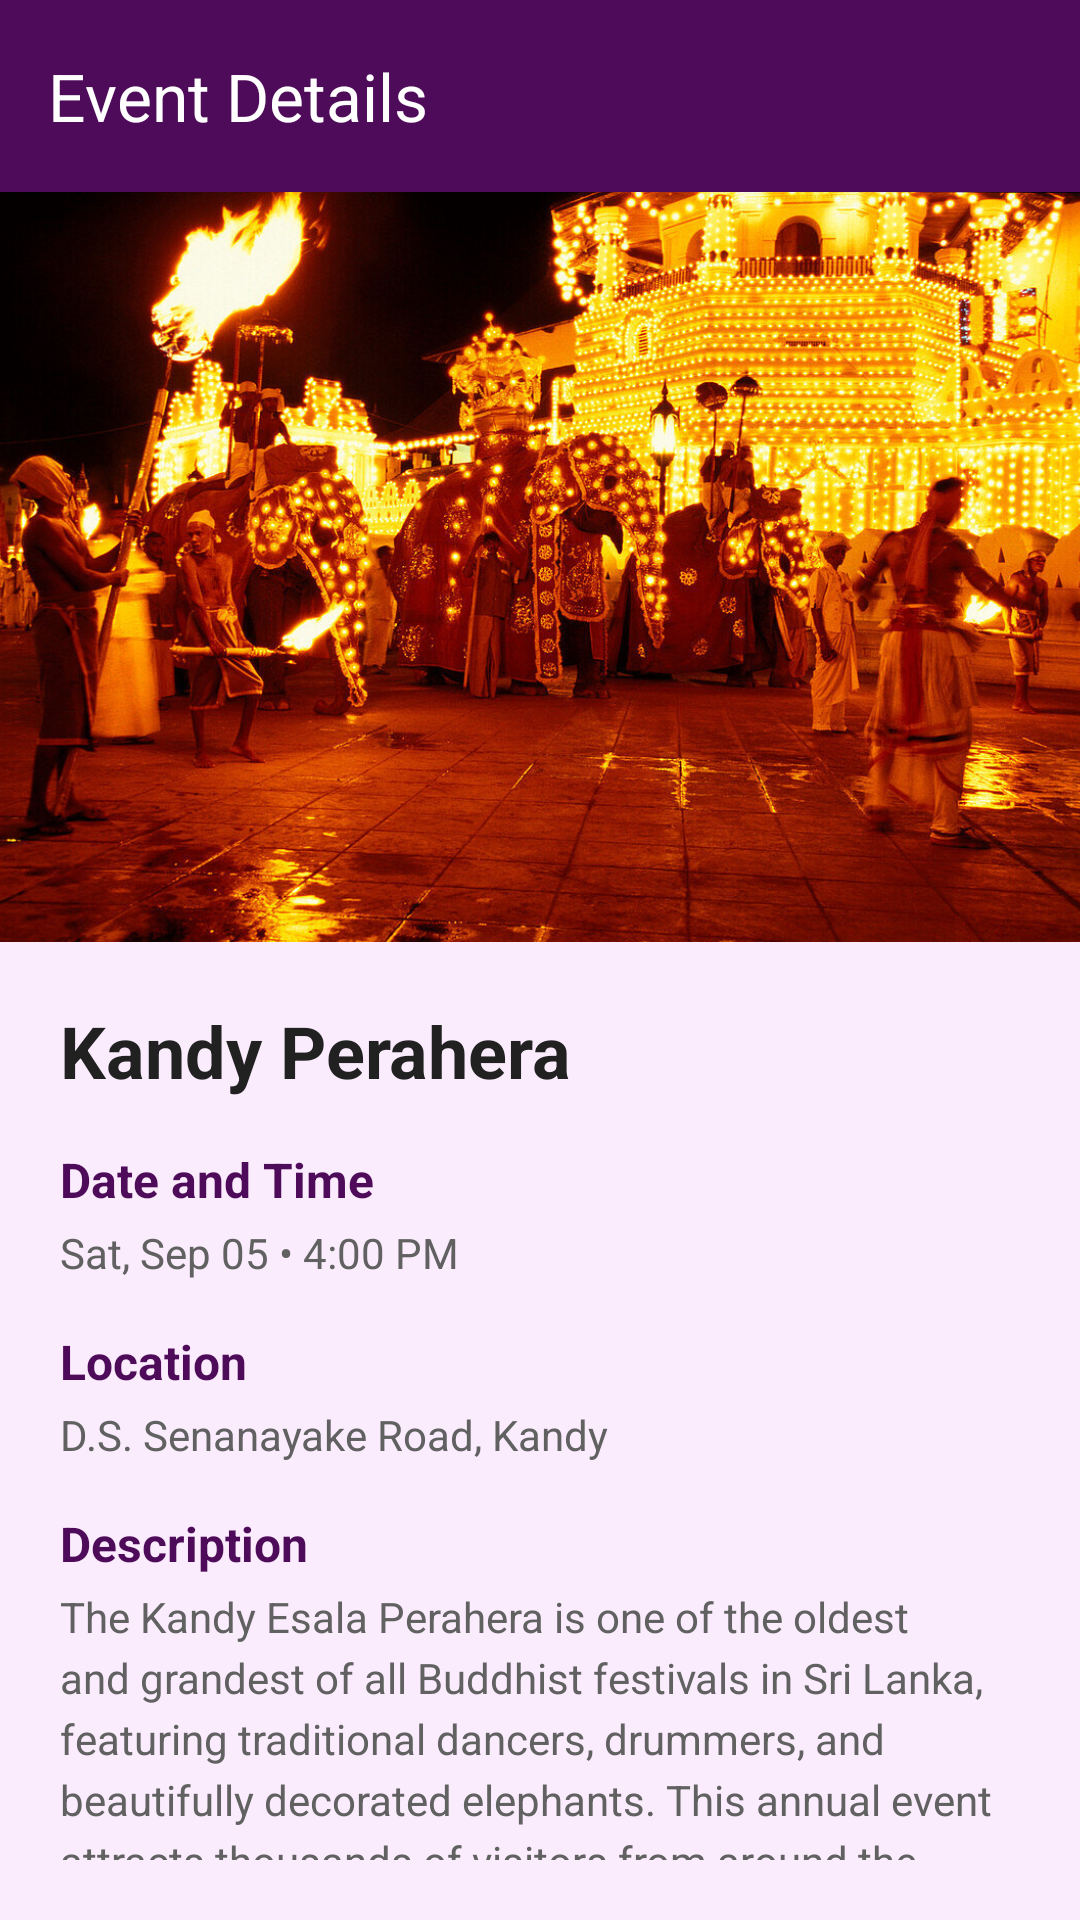

Layout XML and referenced resources for this Android screen:
<!-- AndroidManifest.xml: application theme Theme.Joyous -->
<!-- res/layout/activity_event_detail.xml -->
<?xml version="1.0" encoding="utf-8"?>
<androidx.constraintlayout.widget.ConstraintLayout xmlns:android="http://schemas.android.com/apk/res/android"
    xmlns:app="http://schemas.android.com/apk/res-auto"
    xmlns:tools="http://schemas.android.com/tools"
    android:layout_width="match_parent"
    android:layout_height="match_parent"
    android:background="@color/background"
    tools:context=".EventDetailActivity">

    
    <com.google.android.material.appbar.MaterialToolbar
        android:id="@+id/toolbar"
        android:layout_width="match_parent"
        android:layout_height="?attr/actionBarSize"
        android:background="@color/primary"
        app:layout_constraintEnd_toEndOf="parent"
        app:layout_constraintStart_toStartOf="parent"
        app:layout_constraintTop_toTopOf="parent"
        app:navigationIcon="@drawable/ic_arrow_back"
        app:title="@string/event_details"
        app:titleTextColor="@color/text_on_primary" />

    
    <ImageView
        android:id="@+id/eventImage"
        android:layout_width="match_parent"
        android:layout_height="250dp"
        android:importantForAccessibility="no"
        android:scaleType="centerCrop"
        android:src="@drawable/perahera"
        app:layout_constraintEnd_toEndOf="parent"
        app:layout_constraintStart_toStartOf="parent"
        app:layout_constraintTop_toBottomOf="@+id/toolbar" />

    
    <LinearLayout
        android:layout_width="match_parent"
        android:layout_height="0dp"
        android:orientation="vertical"
        android:padding="20dp"
        app:layout_constraintBottom_toBottomOf="parent"
        app:layout_constraintEnd_toEndOf="parent"
        app:layout_constraintStart_toStartOf="parent"
        app:layout_constraintTop_toBottomOf="@+id/eventImage">

        <TextView
            android:id="@+id/txt_culhead1"
            android:layout_width="match_parent"
            android:layout_height="wrap_content"
            android:text="@string/kandy_perahara"
            android:textColor="@color/text_primary"
            android:textSize="24sp"
            android:textStyle="bold" />

        <TextView
            android:id="@+id/txt_date1"
            android:layout_width="match_parent"
            android:layout_height="wrap_content"
            android:layout_marginTop="16dp"
            android:text="@string/date_time"
            android:textColor="@color/primary"
            android:textSize="16sp"
            android:textStyle="bold" />

        <TextView
            android:id="@+id/event_Date"
            android:layout_width="match_parent"
            android:layout_height="wrap_content"
            android:layout_marginTop="4dp"
            android:text="@string/sep_5_date"
            android:textColor="@color/text_secondary"
            android:textSize="14sp" />

        <TextView
            android:id="@+id/txt_loc1"
            android:layout_width="match_parent"
            android:layout_height="wrap_content"
            android:layout_marginTop="16dp"
            android:text="@string/location"
            android:textColor="@color/primary"
            android:textSize="16sp"
            android:textStyle="bold" />

        <TextView
            android:id="@+id/txt_eventLocation"
            android:layout_width="match_parent"
            android:layout_height="wrap_content"
            android:layout_marginTop="4dp"
            android:text="@string/kandy_location"
            android:textColor="@color/text_secondary"
            android:textSize="14sp" />

        <TextView
            android:id="@+id/txt_des"
            android:layout_width="match_parent"
            android:layout_height="wrap_content"
            android:layout_marginTop="16dp"
            android:text="@string/description"
            android:textColor="@color/primary"
            android:textSize="16sp"
            android:textStyle="bold" />

        <TextView
            android:id="@+id/txt_eventDescription"
            android:layout_width="match_parent"
            android:layout_height="wrap_content"
            android:layout_marginTop="4dp"
            android:lineSpacingExtra="4dp"
            android:text="@string/kandy_perahera_details"
            android:textColor="@color/text_secondary"
            android:textSize="14sp"
            tools:ignore="VisualLintLongText" />

        <Button
            android:id="@+id/btn_add"
            android:layout_width="match_parent"
            android:layout_height="wrap_content"
            android:backgroundTint="@color/accent_gold"
            android:gravity="center"
            android:text="@string/addtowish"
            android:textColor="@color/black"
            tools:ignore="VisualLintButtonSize" />

    </LinearLayout>

</androidx.constraintlayout.widget.ConstraintLayout>
<!-- resources referenced by this layout -->
<resources>
  <color name="accent_gold">#FFD700</color>
  <color name="background">#FAECFD</color>
  <color name="black">#FF000000</color>
  <color name="primary">#4E0B59</color>
  <color name="text_on_primary">#FFFFFF</color>
  <color name="text_primary">#212121</color>
  <color name="text_secondary">#616161</color>
  <!-- drawable perahera: png bitmap (drawable, 367133 bytes) -->
  <string name="addtowish">Add to calender</string>
  <string name="date_time">Date and Time</string>
  <string name="description">Description</string>
  <string name="event_details">Event Details</string>
  <string name="kandy_location">D.S. Senanayake Road, Kandy</string>
  <string name="kandy_perahara">Kandy Perahera</string>
  <string name="kandy_perahera_details">The Kandy Esala Perahera is one of the oldest and grandest of all Buddhist festivals in Sri Lanka, featuring traditional dancers, drummers, and beautifully decorated elephants. This annual event attracts thousands of visitors from around the world.</string>
  <string name="location">Location</string>
  <string name="sep_5_date">Sat, Sep 05 • 4:00 PM</string>
  <style name="Theme.Joyous" parent="Base.Theme.Joyous" />
  <style name="Base.Theme.Joyous" parent="Theme.Material3.DayNight.NoActionBar">
          
          <item name="colorPrimary">@color/primary</item>
          <item name="colorPrimaryVariant">@color/primary_dark</item>
          <item name="colorSecondary">@color/secondary</item>
          <item name="colorSecondaryVariant">@color/secondary_dark</item>
          <item name="colorOnPrimary">@color/text_on_primary</item>
          <item name="colorOnSecondary">@color/text_on_secondary</item>
          <item name="android:statusBarColor">?attr/colorPrimaryVariant</item>
          <item name="android:navigationBarColor">@color/primary</item>
          
      </style>
  <color name="primary_dark">#54255D</color>
  <color name="secondary">#C1FF73</color>
  <color name="secondary_dark">#5CAD08</color>
  <color name="text_on_secondary">#FFFFFF</color>
</resources>
